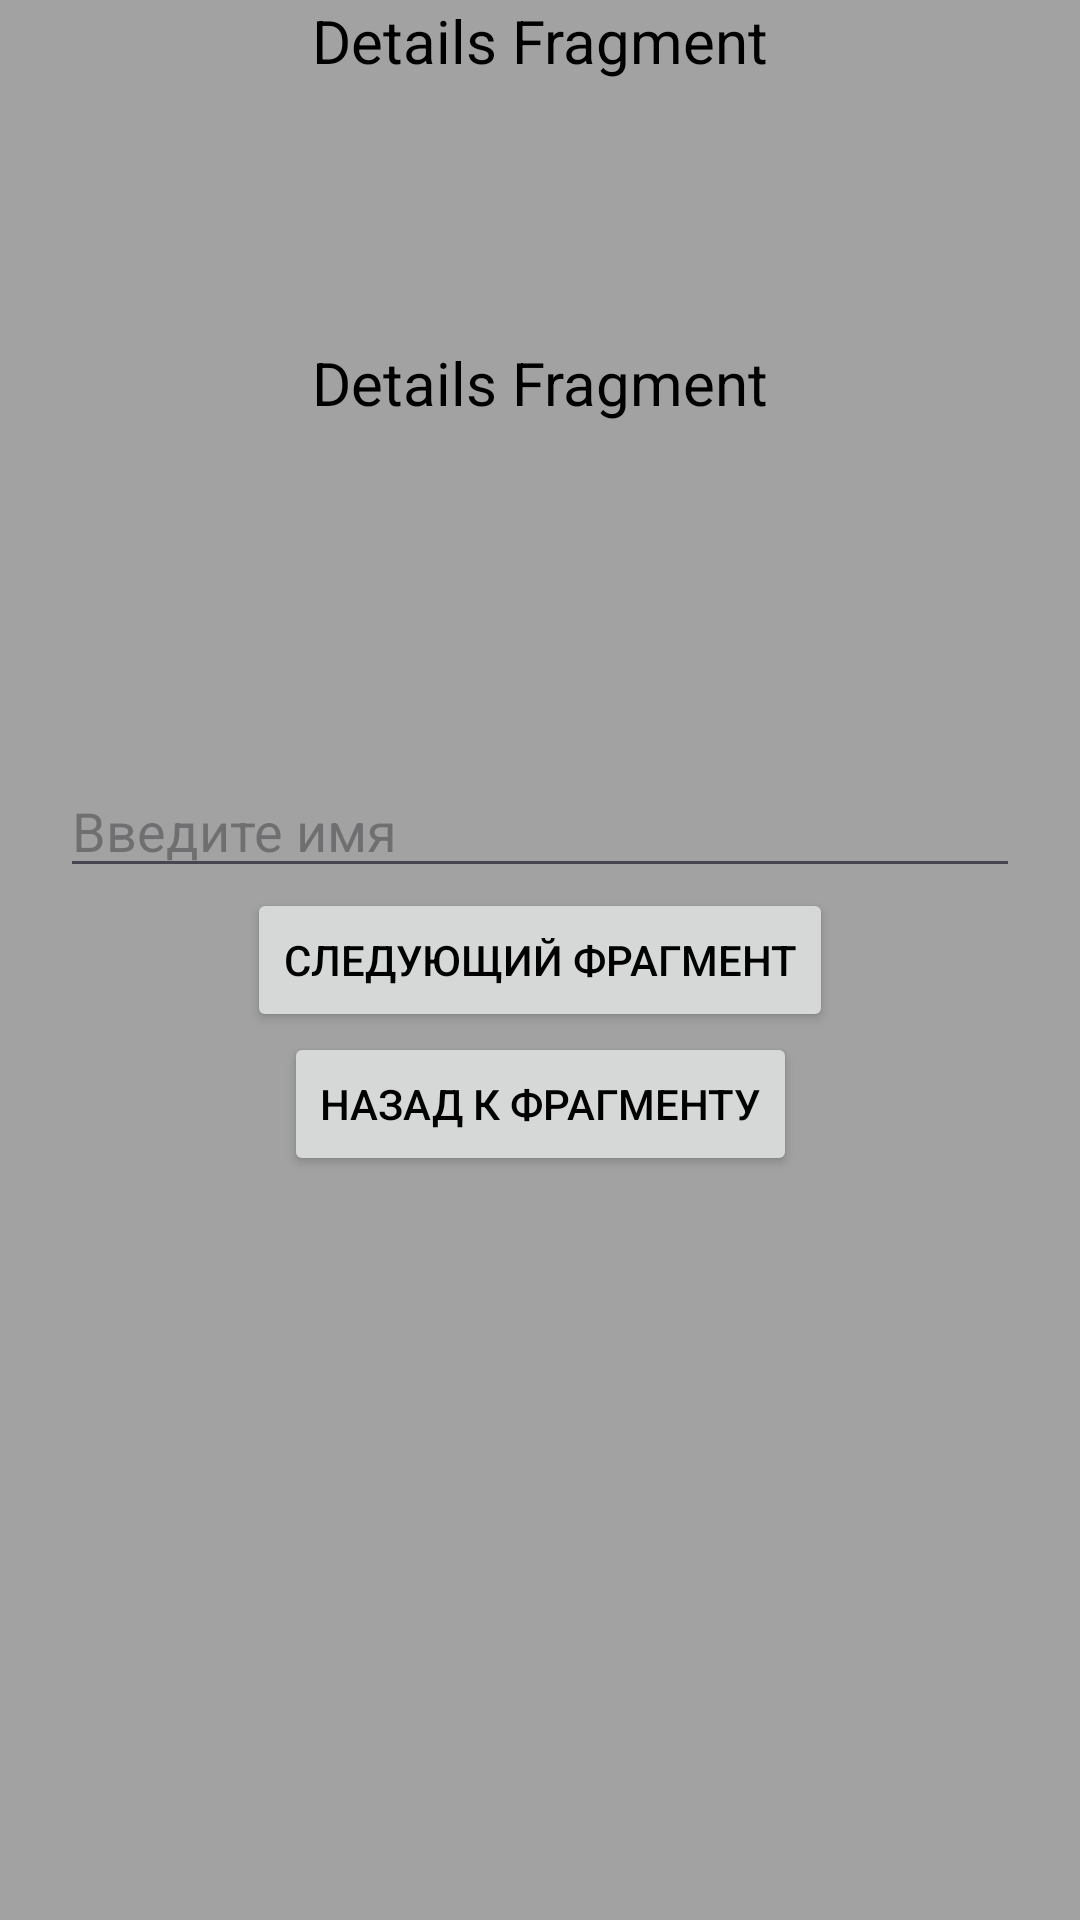

Reconstruct the res/layout file that produces this screen, plus the resources it refers to.
<!-- AndroidManifest.xml: application theme Theme.FirstApp -->
<!-- res/layout/fragment_details.xml -->
<?xml version="1.0" encoding="utf-8"?>
<androidx.constraintlayout.widget.ConstraintLayout xmlns:android="http://schemas.android.com/apk/res/android"
    xmlns:app="http://schemas.android.com/apk/res-auto"
    xmlns:tools="http://schemas.android.com/tools"
    android:layout_width="match_parent"
    android:layout_height="match_parent"
    tools:context=".lesson19.DetailsFragment"
    android:background="@color/gray">

    <TextView
        android:id="@+id/textView"
        android:layout_width="wrap_content"
        android:layout_height="wrap_content"
        android:text="@string/details_fragment"
        android:textSize="20sp"
        app:layout_constraintEnd_toEndOf="parent"
        app:layout_constraintStart_toStartOf="parent"
        app:layout_constraintTop_toTopOf="parent" />

    <TextView
        android:id="@+id/textViewHome"
        android:layout_width="wrap_content"
        android:layout_height="wrap_content"
        android:text="@string/details_fragment"
        android:textColor="@color/black"
        android:textSize="20sp"
        app:layout_constraintBottom_toTopOf="@+id/editText2"
        app:layout_constraintEnd_toEndOf="parent"
        app:layout_constraintStart_toStartOf="parent"
        app:layout_constraintTop_toTopOf="parent" />

    <EditText
        android:id="@+id/editText2"
        android:layout_width="match_parent"
        android:layout_height="wrap_content"
        android:layout_marginHorizontal="20dp"
        android:hint="@string/enter_name"
        app:layout_constraintBottom_toTopOf="@id/btnGoToSettingsFragment"
        app:layout_constraintEnd_toEndOf="parent"
        app:layout_constraintStart_toStartOf="parent" />


    <Button
        android:id="@+id/btnGoToSettingsFragment"
        android:layout_width="wrap_content"
        android:layout_height="wrap_content"
        android:text="@string/next_fragment"
        app:layout_constraintBottom_toBottomOf="parent"
        app:layout_constraintEnd_toEndOf="parent"
        app:layout_constraintStart_toStartOf="parent"
        app:layout_constraintTop_toTopOf="parent" />

    <Button
        android:id="@+id/btnBackToHomeFragment"
        android:layout_width="wrap_content"
        android:layout_height="wrap_content"
        android:text="@string/back_fragment"
        app:layout_constraintEnd_toEndOf="parent"
        app:layout_constraintStart_toStartOf="parent"
        app:layout_constraintTop_toBottomOf="@id/btnGoToSettingsFragment" />

</androidx.constraintlayout.widget.ConstraintLayout>
<!-- resources referenced by this layout -->
<resources>
  <color name="black">#FF000000</color>
  <color name="gray">#A2A2A2</color>
  <string name="back_fragment">Назад к фрагменту</string>
  <string name="details_fragment" translatable="false">Details Fragment</string>
  <string name="enter_name">Введите имя</string>
  <string name="next_fragment">Следующий фрагмент</string>
  <style name="Theme.FirstApp" parent="Base.Theme.FirstApp" />
  <style name="Base.Theme.FirstApp" parent="Theme.Material3.DayNight.NoActionBar">
          
          
          <item name="android:textColor">@color/black</item>
      </style>
</resources>
